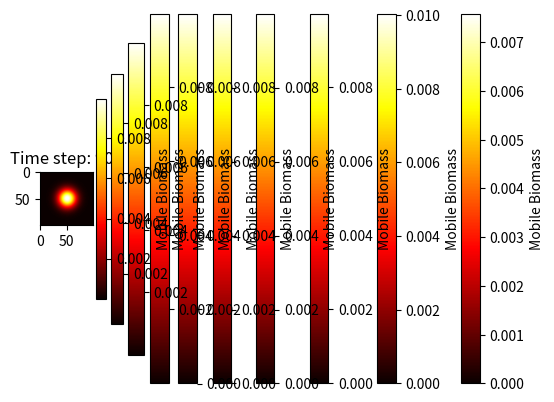

The script that saved this image:
import numpy as np
import matplotlib.pyplot as plt

# Parameters
Nx, Ny = 100, 100   # Grid size
Db = 10             # Diffusion coefficient for biomass
Dn = 10             # Initial diffusion coefficient for nutrients
zeta = 0.5          # Conversion rate
lambda1, lambda2 = 0.95, 0.01
n0 = 1           # Critical value for mobile biomass
Dt = 0.01           # Time step

# Initial conditions
b_n = np.zeros((Nx, Ny))  # Non-insulated biomass
b_i = np.zeros((Nx, Ny))  # Insulated biomass
n = np.zeros((Nx, Ny))    # Mobile biomass
s = np.ones((Nx, Ny))     # Substrate (nutrient)

# Start with a small amount of fungus in the center
b_n[Nx//2, Ny//2] = 1.0

# Simulation loop
for t in range(1000):  # Run for 1000 time steps
    # Compute Laplacians (discretized diffusion)
    laplacian_b_n = np.roll(b_n, 1, axis=0) + np.roll(b_n, -1, axis=0) + \
                    np.roll(b_n, 1, axis=1) + np.roll(b_n, -1, axis=1) - 4 * b_n
    
    laplacian_n = np.roll(n, 1, axis=0) + np.roll(n, -1, axis=0) + \
                  np.roll(n, 1, axis=1) + np.roll(n, -1, axis=1) - 4 * n

    # Update equations
    b_i += Dt * (zeta * Db * laplacian_b_n)
    b_n += Dt * ((1 - zeta) * Db * laplacian_b_n)
    n += Dt * (Dn * laplacian_n + s * (lambda1 * b_n + lambda2 * b_i))
    s -= Dt * (lambda1 * b_n + lambda2 * b_i) * s

    # Apply threshold for mobile biomass
    Dn = np.where(n > n0, 10**-7 * Db, Dn)
    
    # Visualization (every 100 time steps)
    if t % 100 == 0:
        plt.imshow(n, cmap='hot')
        plt.title(f'Time step: {t}')
        plt.colorbar(label='Mobile Biomass')
        plt.show()
